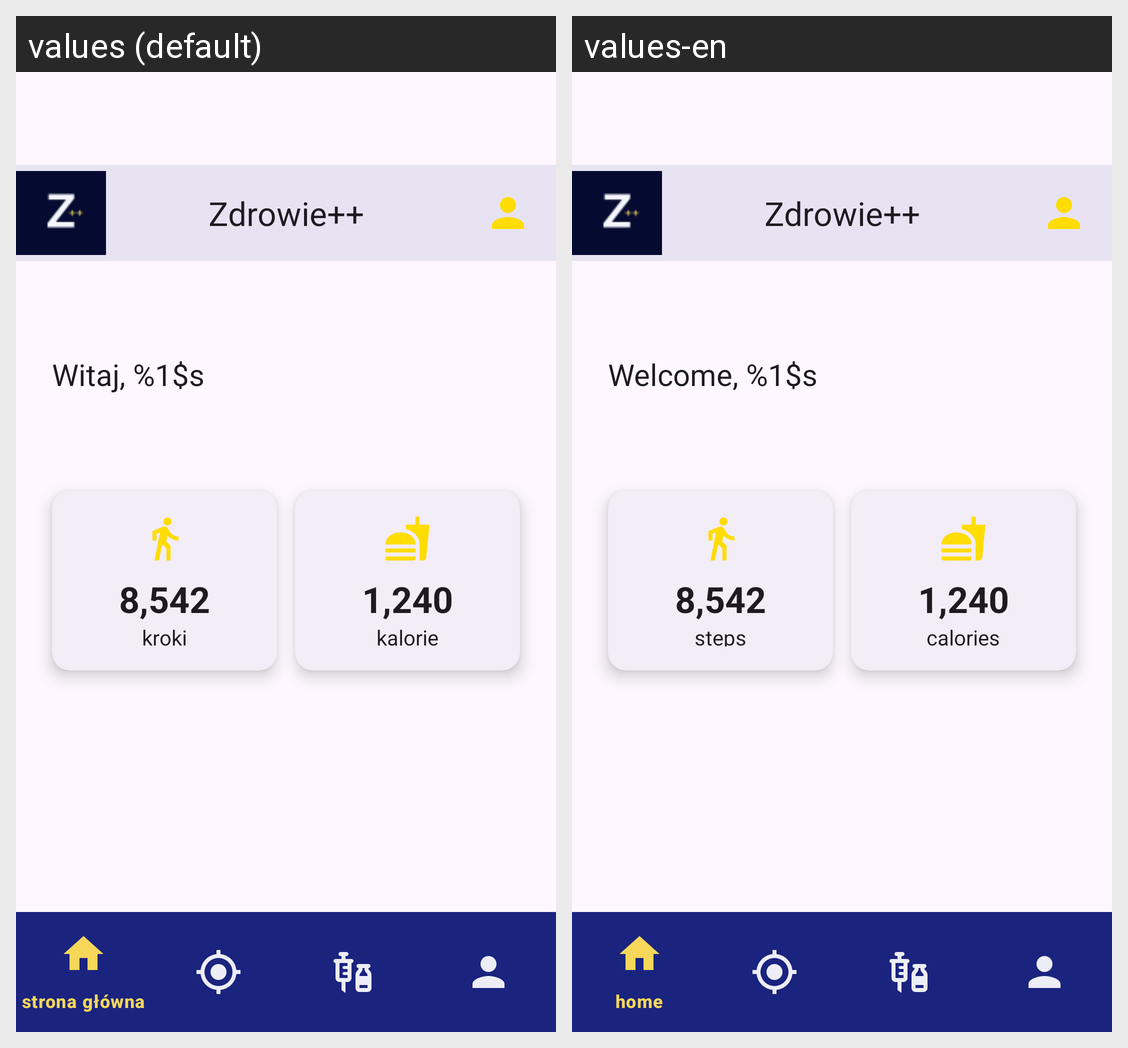

Here is an Android app screen in its default locale and in the app's own translations. Write out the translated-string differences for the strings that appear on this screen.
Android screen res/layout/activity_main_app.xml rendered under 2 locales, left to right: values (default), values-en. Device: Nexus 5 (rendered at 1080×1920; each locale shown at half size, 540×960, under a caption strip naming it); theme Theme.Zdrowie.
Strings drawn on this screen, with the default value and each locale's value (text and hints the layout hard-codes, and strings that could not be matched under every locale, appear in the picture but are not listed):

app_name
  values: Zdrowie++
  values-en: Zdrowie++

welcome
  values: Witaj, %1$s
  values-en: Welcome, %1$s

steps
  values: kroki
  values-en: steps

calories
  values: kalorie
  values-en: calories
